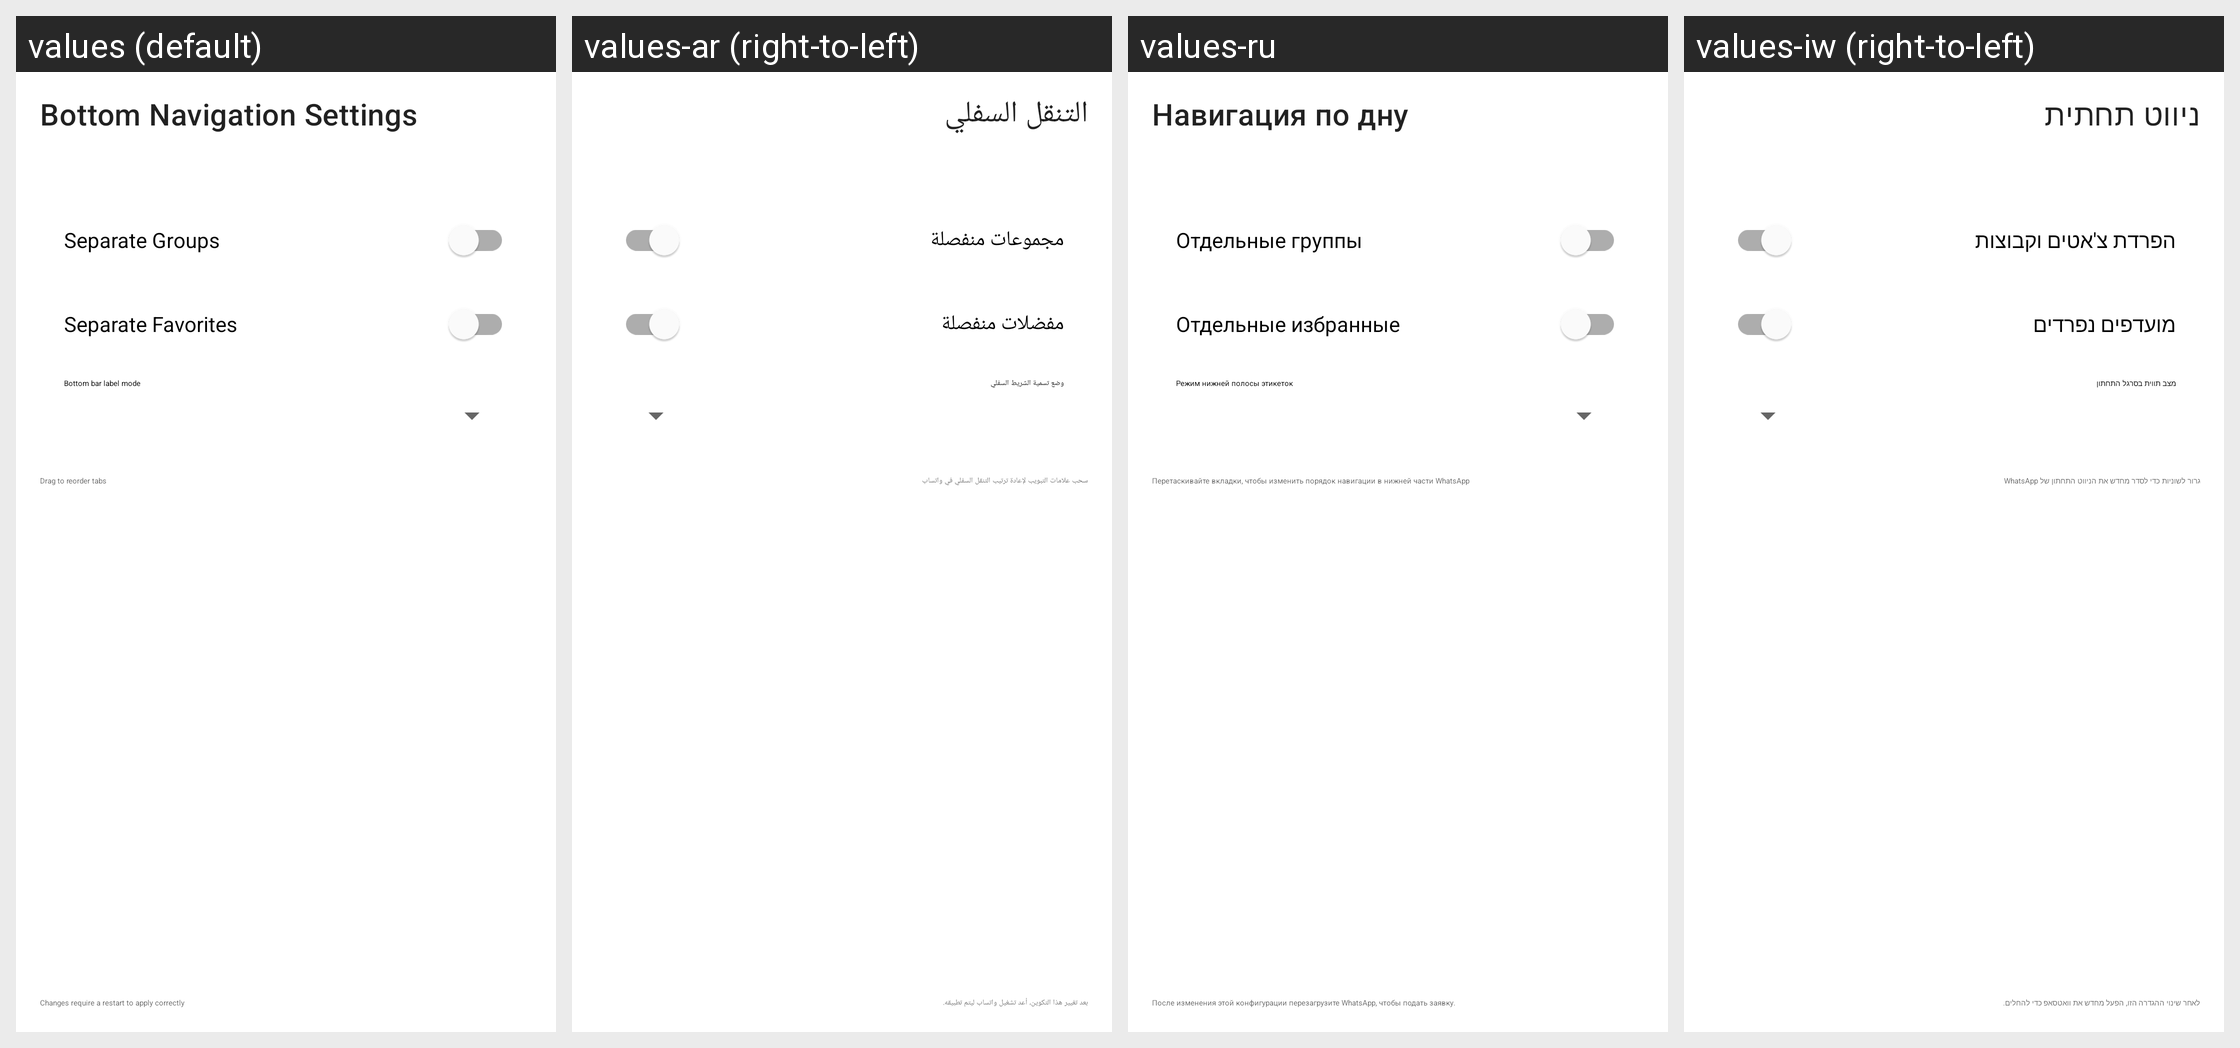

Translations of the strings shown on this Android screen, per locale in the grid:
Android screen res/layout/activity_bottom_navigation_settings.xml rendered under 4 locales, left to right: values (default), values-ar (right-to-left), values-ru, values-iw (right-to-left). Device: Nexus 5 (rendered at 1080×1920; each locale shown at half size, 540×960, under a caption strip naming it); theme AppTheme.
Other locales in the repository, not shown: values-de, values-es, values-fr, values-id, values-in, values-it, values-pt, values-tr, values-zh.
Strings drawn on this screen, with the default value and each locale's value (text and hints the layout hard-codes, and strings that could not be matched under every locale, appear in the picture but are not listed):

bottom_navigation_settings
  values: Bottom Navigation Settings
  values-ar: التنقل السفلي
  values-ru: Навигация по дну
  values-iw: ניווט תחתית

separate_groups
  values: Separate Groups
  values-ar: مجموعات منفصلة
  values-ru: Отдельные группы
  values-iw: הפרדת צ'אטים וקבוצות

separate_favorites
  values: Separate Favorites
  values-ar: مفضلات منفصلة
  values-ru: Отдельные избранные
  values-iw: מועדפים נפרדים

bottom_bar_mode
  values: Bottom bar label mode
  values-ar: وضع تسمية الشريط السفلي
  values-ru: Режим нижней полосы этикеток
  values-iw: מצב תווית בסרגל התחתון

bottom_navigation_drag_hint
  values: Drag to reorder tabs
  values-ar: سحب علامات التبويب لإعادة ترتيب التنقل السفلي في واتساب
  values-ru: Перетаскивайте вкладки, чтобы изменить порядок навигации в нижней части WhatsApp
  values-iw: גרור לשוניות כדי לסדר מחדש את הניווט התחתון של WhatsApp

bottom_navigation_restart_hint
  values: Changes require a restart to apply correctly
  values-ar: بعد تغيير هذا التكوين، أعد تشغيل واتساب ليتم تطبيقه.
  values-ru: После изменения этой конфигурации перезагрузите WhatsApp, чтобы подать заявку.
  values-iw: לאחר שינוי ההגדרה הזו, הפעל מחדש את וואטסאפ כדי להחלים.
